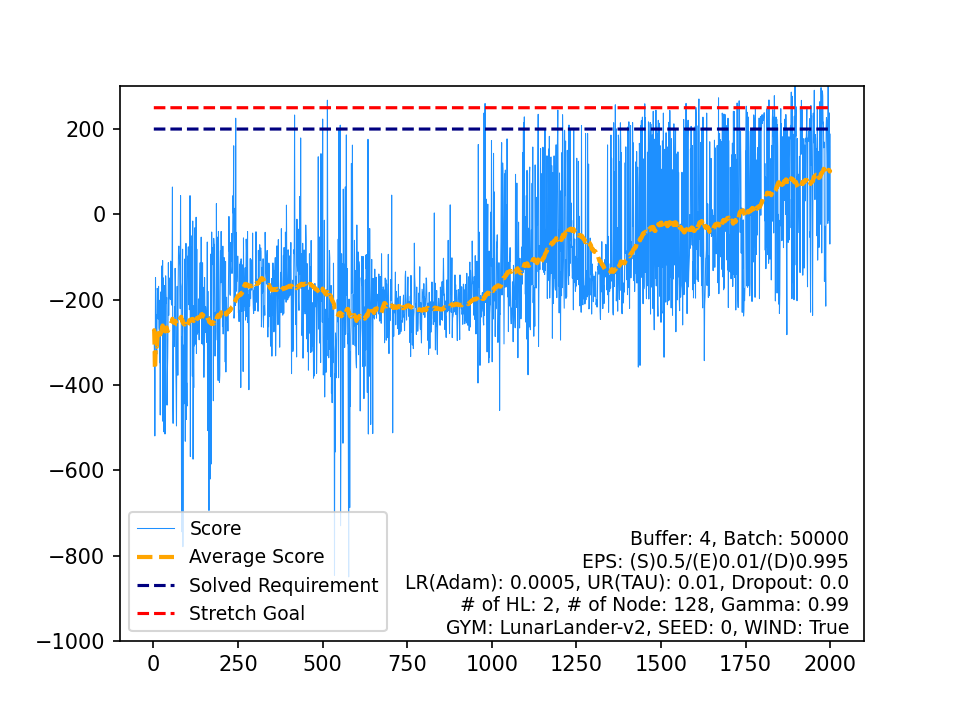

Source data for this figure (header and first rows):
, Score, Average Score, Timestamp, Solved Requirement, Stretch Goal
0, -274.1, -274.1, 88, 200, 250
1, -269.4, -271.8, 64, 200, 250
2, -362.3, -301.9, 62, 200, 250
3, -519.6, -356.4, 101, 200, 250
4, -393.5, -363.8, 205, 200, 250
5, -148.4, -327.9, 61, 200, 250
6, -252.9, -317.2, 107, 200, 250
7, -235.2, -306.9, 61, 200, 250
8, -321.7, -308.6, 111, 200, 250
9, -327.5, -310.5, 100, 200, 250
10, -173.5, -298, 78, 200, 250
11, -179.4, -288.1, 54, 200, 250
12, -208.3, -282, 65, 200, 250
13, -245.4, -279.4, 70, 200, 250
14, -168.8, -272, 58, 200, 250
15, -266.7, -271.7, 65, 200, 250
16, -272.6, -271.7, 84, 200, 250
17, -347.9, -276, 88, 200, 250
18, -201.3, -272, 61, 200, 250
19, -470.5, -282, 82, 200, 250
20, -182, -277.2, 55, 200, 250
21, -260.7, -276.4, 58, 200, 250
22, -254.8, -275.5, 57, 200, 250
23, -226, -273.4, 59, 200, 250
24, -120.8, -267.3, 58, 200, 250
25, -245.3, -266.5, 85, 200, 250
26, -108.2, -260.6, 65, 200, 250
27, -485.3, -268.7, 101, 200, 250
28, -149.1, -264.5, 71, 200, 250
29, -212, -262.8, 81, 200, 250
30, -510.1, -270.8, 108, 200, 250
31, -245.9, -270, 73, 200, 250
32, -166.8, -266.9, 94, 200, 250
33, -515.1, -274.2, 84, 200, 250
34, -284.4, -274.4, 102, 200, 250
35, -144.2, -270.8, 74, 200, 250
36, -185.1, -268.5, 95, 200, 250
37, -208.8, -266.9, 75, 200, 250
38, -194.9, -265.1, 116, 200, 250
39, -447.4, -269.7, 220, 200, 250
40, -373, -272.2, 151, 200, 250
41, -335.8, -273.7, 126, 200, 250
42, -258.6, -273.3, 120, 200, 250
43, -113.3, -269.7, 153, 200, 250
44, -237, -269, 71, 200, 250
45, -170.8, -266.8, 87, 200, 250
46, -149.2, -264.3, 65, 200, 250
47, -159.5, -262.2, 96, 200, 250
48, -194.7, -260.8, 75, 200, 250
49, -199.8, -259.6, 129, 200, 250
50, -109.7, -256.6, 99, 200, 250
51, -146.8, -254.5, 117, 200, 250
52, -208.8, -253.6, 267, 200, 250
53, -212.8, -252.9, 134, 200, 250
54, -117.6, -250.4, 68, 200, 250
55, 64.08, -244.8, 98, 200, 250
56, -436.5, -248.2, 290, 200, 250
57, -490.1, -252.3, 235, 200, 250
58, -306.4, -253.3, 99, 200, 250
59, -247.9, -253.2, 85, 200, 250
... 1,940 more rows
